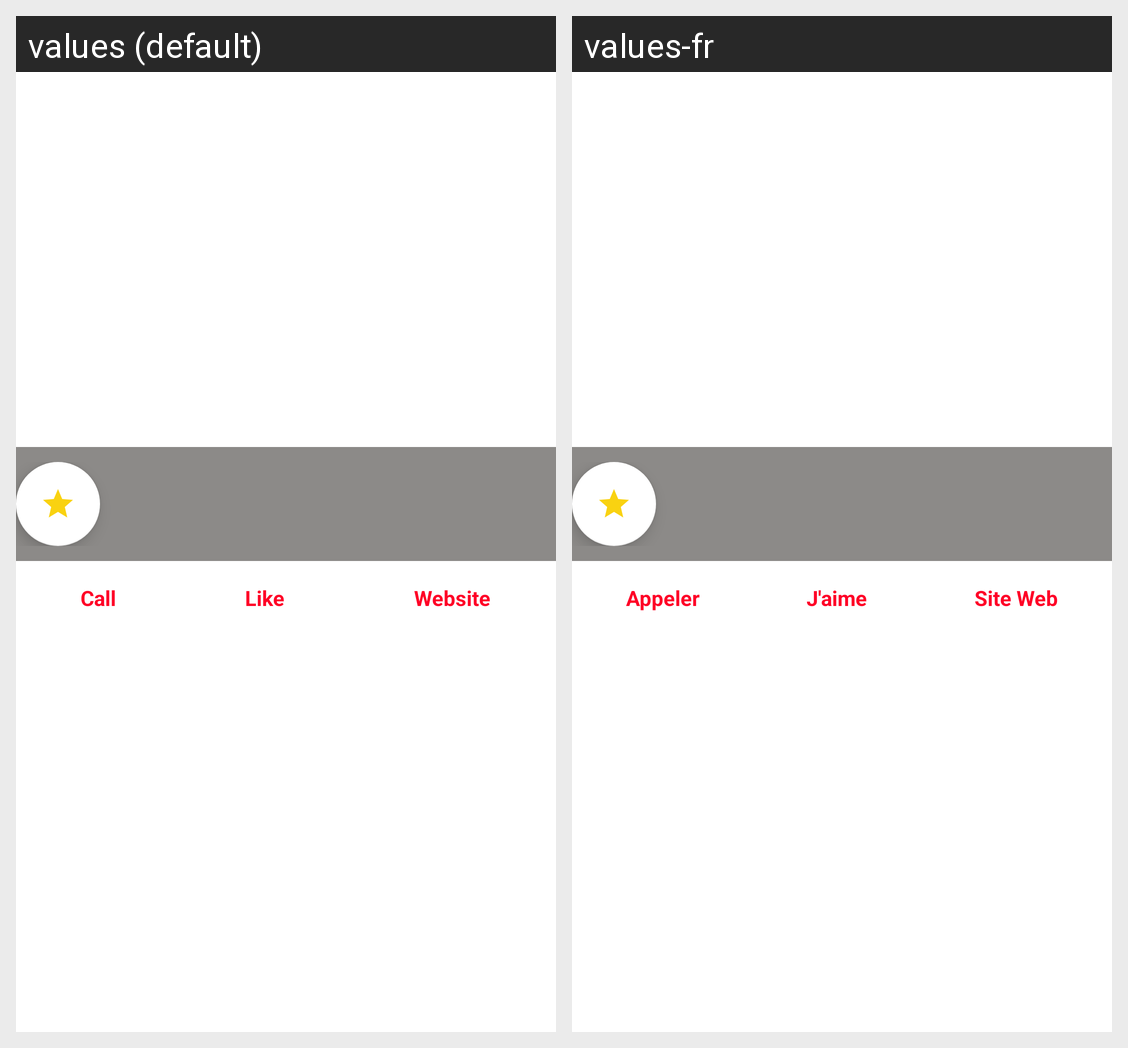

Translations of the strings shown on this Android screen, per locale in the grid:
Android screen res/layout/fragment_detail_restaurant.xml rendered under 2 locales, left to right: values (default), values-fr. Device: Nexus 5 (rendered at 1080×1920; each locale shown at half size, 540×960, under a caption strip naming it); theme Theme.OC_P7_Go4Lunch.
Strings drawn on this screen, with the default value and each locale's value (text and hints the layout hard-codes, and strings that could not be matched under every locale, appear in the picture but are not listed):

call
  values: Call
  values-fr: Appeler

like
  values: Like
  values-fr: J'aime

website
  values: Website
  values-fr: Site Web
